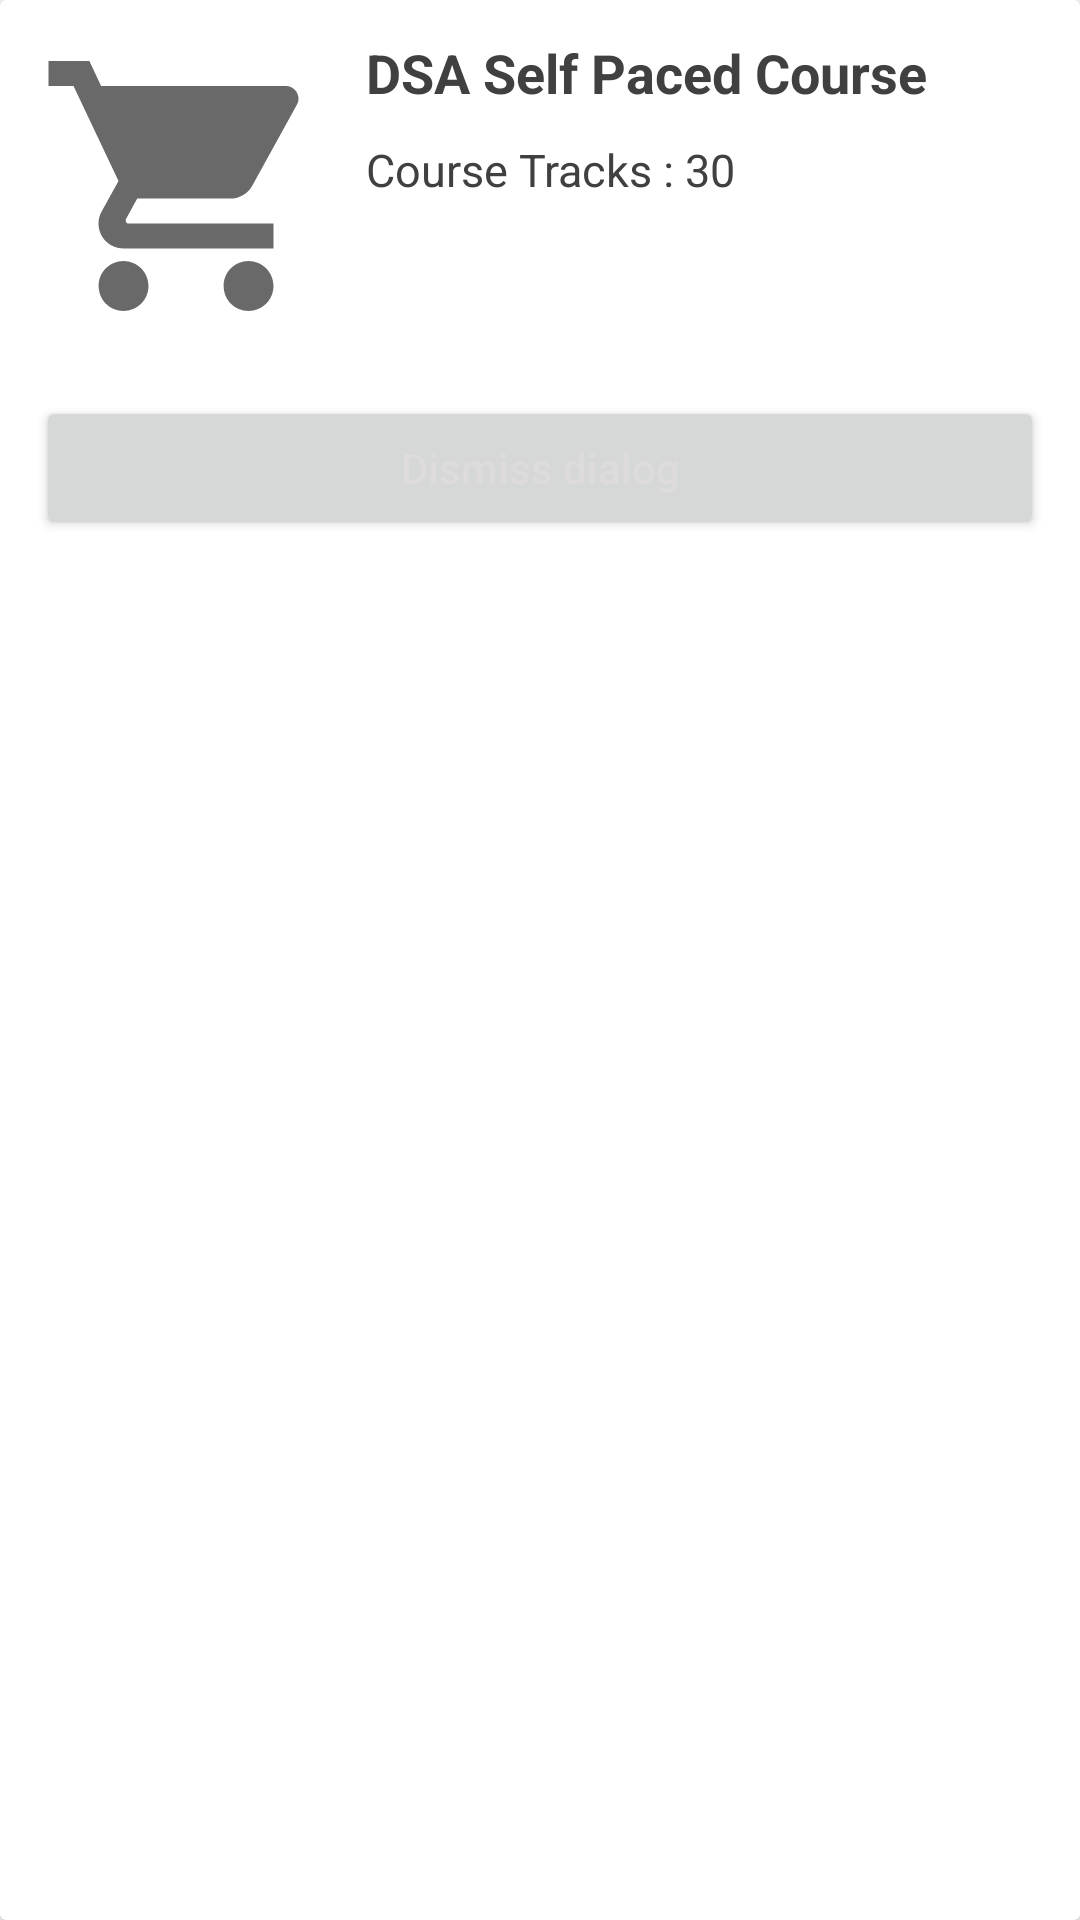

This screen was rendered from an Android layout file. Write that file and the resources it references.
<!-- AndroidManifest.xml: application theme Theme.FixserMobileApp.NoActionBar -->
<!-- res/layout/bottom_sheet_dialog_dateexepense_search.xml -->
<?xml version="1.0" encoding="utf-8"?>
<androidx.cardview.widget.CardView xmlns:android="http://schemas.android.com/apk/res/android"
    android:layout_width="match_parent"
    android:layout_height="wrap_content"
    xmlns:app="http://schemas.android.com/apk/res-auto">

    <RelativeLayout
        android:layout_width="match_parent"
        android:layout_height="wrap_content"
        android:layout_margin="2dp">

        
        <ImageView
            android:id="@+id/idIVCourse"
            android:layout_width="100dp"
            android:layout_height="100dp"
            android:layout_margin="10dp"
            android:src="@drawable/ic_sortie" />
        

        <TextView

            android:id="@+id/idTVCourseName"
            android:layout_width="match_parent"
            android:layout_height="wrap_content"
            android:layout_marginTop="10dp"
            android:layout_toEndOf="@id/idIVCourse"
            android:layout_toRightOf="@id/idIVCourse"
            android:text="DSA Self Paced Course"
            android:textColor="@color/black"
            android:textSize="18sp"
            android:textStyle="bold" />

        

        <TextView
            android:layout_width="match_parent"
            android:layout_height="wrap_content"
            android:layout_below="@id/idTVCourseName"
            android:layout_marginTop="10dp"
            android:layout_toEndOf="@id/idIVCourse"
            android:layout_toRightOf="@id/idIVCourse"
            android:text="Course Tracks : 30"
            android:textColor="@color/black"
            android:textSize="15sp" />

        

        

        <Button
            android:id="@+id/idBtnDismiss"
            android:layout_width="match_parent"
            android:layout_height="wrap_content"
            android:layout_below="@id/idIVCourse"
            android:layout_marginStart="10dp"
            android:layout_marginTop="10dp"
            android:layout_marginEnd="10dp"
            android:layout_marginBottom="10dp"
            android:text="Dismiss dialog"
            android:textAllCaps="false" />

    </RelativeLayout>

</androidx.cardview.widget.CardView>
<!-- resources referenced by this layout -->
<resources>
  <color name="black">#404040</color>
  <!-- drawable ic_sortie (drawable) -->
  <vector android:height="24dp" android:tint="#6A6969"
      android:viewportHeight="24" android:viewportWidth="24"
      android:width="24dp" xmlns:android="http://schemas.android.com/apk/res/android">
      <path android:fillColor="@android:color/white" android:pathData="M7,18c-1.1,0 -1.99,0.9 -1.99,2S5.9,22 7,22s2,-0.9 2,-2 -0.9,-2 -2,-2zM1,2v2h2l3.6,7.59 -1.35,2.45c-0.16,0.28 -0.25,0.61 -0.25,0.96 0,1.1 0.9,2 2,2h12v-2L7.42,15c-0.14,0 -0.25,-0.11 -0.25,-0.25l0.03,-0.12 0.9,-1.63h7.45c0.75,0 1.41,-0.41 1.75,-1.03l3.58,-6.49c0.08,-0.14 0.12,-0.31 0.12,-0.48 0,-0.55 -0.45,-1 -1,-1L5.21,4l-0.94,-2L1,2zM17,18c-1.1,0 -1.99,0.9 -1.99,2s0.89,2 1.99,2 2,-0.9 2,-2 -0.9,-2 -2,-2z"/>
  </vector>
  <style name="Theme.FixserMobileApp.NoActionBar">
          <item name="windowActionBar">false</item>
          <item name="windowNoTitle">true</item>
      </style>
</resources>
